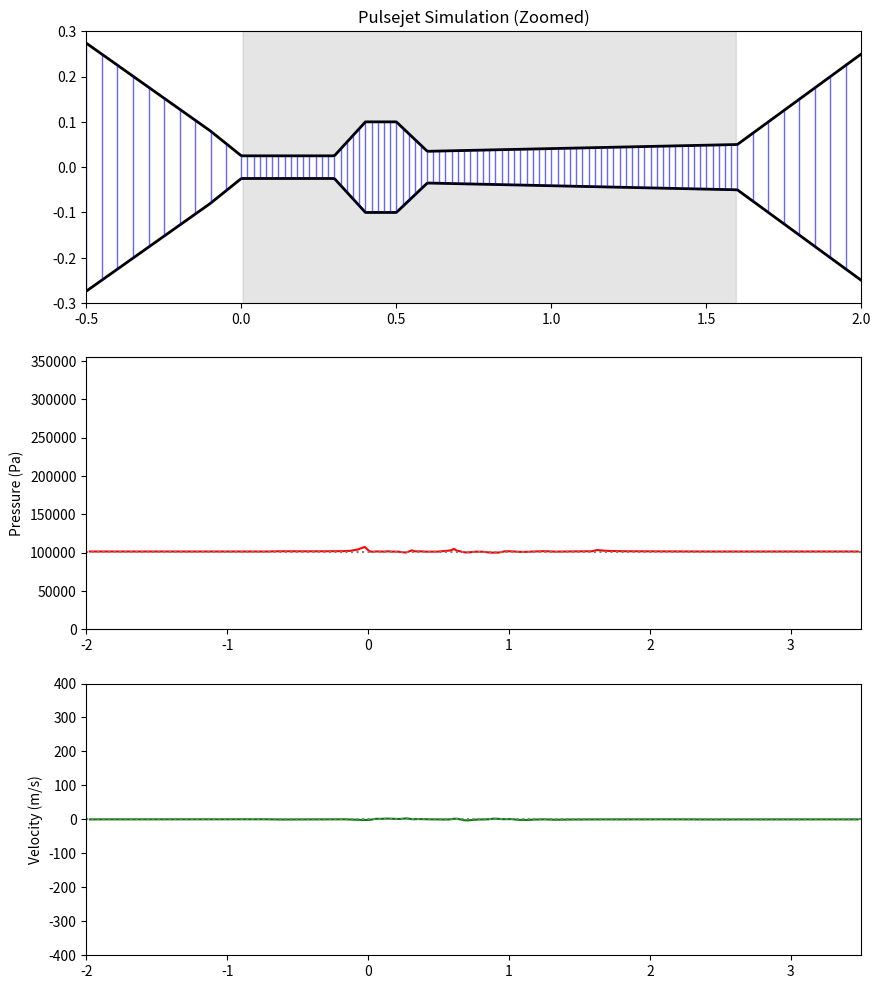

This chart was generated by the following Python code:
import argparse
import numpy as np
import matplotlib.pyplot as plt
import matplotlib.animation as animation
from matplotlib.collections import LineCollection

parser = argparse.ArgumentParser(description="1D Lagrangian pulsejet with reservoirs")
parser.add_argument("--cfl",             type=float, default=0.4,  help="CFL safety factor")
parser.add_argument("--dt-min",          type=float, default=1e-8, help="Minimum timestep clamp")
parser.add_argument("--dt-max",          type=float, default=1e-4, help="Maximum timestep clamp")
parser.add_argument("--steps-per-frame", type=int,   default=50,   help="Physics substeps per frame")
parser.add_argument("--dx-pipe",         type=float, default=0.02, help="Target dx inside pipe")
parser.add_argument("--dx-res",          type=float, default=0.05, help="Target dx inside reservoirs")
parser.add_argument("--burn-time",       type=float, default=0.01, help="Time to trigger burn (s)")
parser.add_argument("--burn-multiplier", type=float, default=4.0,  help="Temperature multiplier on burn")
parser.add_argument("--jet-damping",     type=float, default=5.0,  help="Damping when exhausting into reservoirs")
parser.add_argument("--wall-friction",   type=float, default=0.5,  help="Wall friction coefficient")
args = parser.parse_args()

# --- CONFIGURATION ---
# Physical Constants
Gamma = 1.4
P_atm = 101325.0
Rho_atm = 1.225
C_sound_atm = np.sqrt(Gamma * P_atm / Rho_atm)

# Simulation Stability
CFL_SAFETY = args.cfl
VISC_COEFF = 2.5       # Shock thickening
WALL_FRICTION = args.wall_friction    # Drag inside the pipe
JET_DAMPING = args.jet_damping      # Energy loss when exiting to atmosphere (Crucial for valveless!)

# Combustion
T_burn_start = args.burn_time
Burn_Multiplier = args.burn_multiplier

# --- 1. LOCKWOOD-HILLER GEOMETRY ---
# Defined by control points (x, radius)
# x < 0 and x > 1.6 are the "Atmosphere Reservoirs"
GEOM_POINTS = [
    (-2.0, 1.00),  # Left Reservoir start (huge)
    (-0.1, 0.08),  # Funnel into intake
    ( 0.0, 0.025),  # Intake Start
    ( 0.3, 0.025), # Intake End / Chamber Start
    ( 0.40, 0.1), # Chamber Max Width
    ( 0.50, 0.1), # Chamber Max Width
    ( 0.6, 0.035), # Chamber End / Exhaust Start
    ( 1.6, 0.05),  # Exhaust End
    ( 3.5, 1.00)   # Right Reservoir (huge)
]

def get_radius(x):
    x_arr = np.asarray(x)
    pts = np.array(GEOM_POINTS)
    xp, yp = pts[:,0], pts[:,1]
    # linear interp for robustness; endpoints clipped
    r = np.interp(x_arr, xp, yp)
    if np.isscalar(x):
        return float(r)
    return r

def get_area(x):
    r = get_radius(x)
    return np.pi * r**2

# --- INITIALIZATION ---
# We use a fixed high number of elements now, because the reservoirs handle the BCs
target_dx_pipe = args.dx_pipe
target_dx_res = args.dx_res

# Generate non-uniform grid (dense in pipe, sparse in reservoir)
xs = []
x = GEOM_POINTS[0][0]
end = GEOM_POINTS[-1][0]

while x < end:
    xs.append(x)
    # Variable resolution based on where we are
    if 0.0 <= x <= 1.6:
        step = target_dx_pipe
    else:
        step = target_dx_res
    x += step
xs = np.array(xs)

N = len(xs)
pos = xs.copy()
vel = np.zeros(N)
mass = np.zeros(N-1)
entropy = np.ones(N-1)

# Initialize Air Mass
for i in range(N-1):
    x_mid = 0.5 * (pos[i] + pos[i+1])
    area = get_area(x_mid)
    vol = area * (pos[i+1] - pos[i])
    mass[i] = vol * Rho_atm

sim_time = 0.0
burned = False

# --- PLOTTING ---
fig, (ax1, ax2, ax3) = plt.subplots(3, 1, figsize=(10, 12))

# Background Geometry
gx = np.linspace(GEOM_POINTS[0][0], GEOM_POINTS[-1][0], 1000)
gr = np.array([get_radius(x) for x in gx])
ax1.plot(gx, gr, 'k', lw=2)
ax1.plot(gx, -gr, 'k', lw=2)
# Highlight Engine Body
ax1.fill_between(gx, gr, 0.6, where=(gx>0)&(gx<1.6), color='gray', alpha=0.2)
ax1.fill_between(gx, -gr, -0.6, where=(gx>0)&(gx<1.6), color='gray', alpha=0.2)

lc = LineCollection([], linewidths=1)
ax1.add_collection(lc)
ax1.set_xlim(-0.5, 2.0) # Zoom in on engine
ax1.set_ylim(-0.3, 0.3)
ax1.set_title("Pulsejet Simulation (Zoomed)")

line_p, = ax2.plot([], [], 'r-')
ax2.set_xlim(GEOM_POINTS[0][0], GEOM_POINTS[-1][0])
ax2.set_ylim(0, P_atm * 3.5)
ax2.axhline(P_atm, color='gray', ls=':')
ax2.set_ylabel("Pressure (Pa)")

line_v, = ax3.plot([], [], 'g-')
ax3.set_xlim(GEOM_POINTS[0][0], GEOM_POINTS[-1][0])
ax3.set_ylim(-400, 400)
ax3.axhline(0, color='gray', ls=':')
ax3.set_ylabel("Velocity (m/s)")

# --- PHYSICS LOOP ---
def physics_step():
    global pos, vel, mass, entropy, sim_time, burned
    
    # 1. Geometry Update
    dx = pos[1:] - pos[:-1]
    
    # Robustness: Fix collapsed cells
    min_dx = 1e-5
    if np.any(dx < min_dx):
        bad_idx = np.where(dx < min_dx)[0]
        for i in bad_idx:
            mid = 0.5 * (pos[i] + pos[i+1])
            pos[i] = mid - 0.51 * min_dx
            pos[i+1] = mid + 0.51 * min_dx
        dx = pos[1:] - pos[:-1] # Recalc

    # Area & Volume
    A_nodes = np.array([get_area(x) for x in pos])
    A_L, A_R = A_nodes[:-1], A_nodes[1:]
    vol = (dx / 3.0) * (A_L + A_R + np.sqrt(A_L * A_R))
    
    # 2. Thermodynamics
    rho = mass / vol
    P_eos = P_atm * entropy * (rho / Rho_atm)**Gamma
    
    # 3. Artificial Viscosity (Shock Handling)
    du = vel[1:] - vel[:-1]
    q = np.zeros_like(P_eos)
    compressing = du < 0
    q[compressing] = (VISC_COEFF**2) * rho[compressing] * (du[compressing]**2)
    
    P_total = P_eos + q
    
    # 4. Combustion Trigger
    if not burned and sim_time > T_burn_start:
        burned = True
        centers = 0.5 * (pos[:-1] + pos[1:])
        # Burn only in chamber (0.3 to 0.6)
        mask = (centers > 0.3) & (centers < 0.6)
        entropy[mask] *= Burn_Multiplier
        print(f"COMBUSTION at {sim_time*1000:.1f}ms")

    # 5. Time Step (CFL)
    c_sound = np.sqrt(Gamma * P_total / rho)
    max_vel = np.max(c_sound + np.abs(vel[:-1])) + 1e-5
    current_dt = CFL_SAFETY * np.min(dx) / max_vel
    current_dt = np.clip(current_dt, args.dt_min, args.dt_max)
    sim_time += current_dt
    
    # 6. Forces (Pressure Gradient)
    # Boundary Conditions: Fixed Pressure at ends of huge reservoirs
    P_bc = np.concatenate(([P_atm], P_total, [P_atm]))
    Force = (P_bc[:-1] - P_bc[1:]) * A_nodes
    
    # Node Inertia
    node_mass = np.zeros(len(pos))
    node_mass[1:-1] = 0.5 * (mass[:-1] + mass[1:])
    node_mass[0] = mass[0] * 10 # Heavy boundary anchor
    node_mass[-1] = mass[-1] * 10
    
    # 7. Integration
    accel = Force / node_mass
    
    # --- PHYSICAL REALISM ADDITIONS ---
    
    # A. Wall Friction (Inside Engine Only)
    # f = -C * v * |v| / Diameter
    in_engine = (pos > 0.0) & (pos < 1.6)
    diams = 2 * np.sqrt(A_nodes / np.pi)
    friction = -WALL_FRICTION * vel * np.abs(vel) / (diams + 1e-6)
    accel[in_engine] += friction[in_engine]
    
    # B. Jet Damping (The Valveless Mechanism)
    # If gas is moving rapidly into a wider area (Exhausting), kill KE
    # If gas is moving rapidly into a narrower area (Intaking), keep KE
    # We detect "Exhausting" by checking if we are in the reservoir zones and moving away from engine
    
    in_left_res = (pos < 0.0) & (vel < 0) # Blowing out intake
    in_right_res = (pos > 1.6) & (vel > 0) # Blowing out exhaust
    
    # Apply heavy damping to "Jet" regions to simulate turbulence loss
    accel[in_left_res] -= JET_DAMPING * vel[in_left_res]
    accel[in_right_res] -= JET_DAMPING * vel[in_right_res]

    # Update
    vel += accel * current_dt
    pos += vel * current_dt

def update(frame):
    # Run multiple physics sub-steps per frame
    for _ in range(args.steps_per_frame):
        physics_step()
        
    # Visualization
    centers = 0.5 * (pos[:-1] + pos[1:])
    radii = np.sqrt(np.array([get_area(x) for x in pos]) / np.pi)
    
    # 1. Elements (Color by Temp)
    segs = []
    colors = []
    norm_ent = np.clip((entropy - 1.0)/(Burn_Multiplier - 1.0), 0, 1)
    
    # Only draw lines if they are within view
    view_mask = (pos > -0.6) & (pos < 2.1)
    indices = np.where(view_mask)[0]
    
    for i in indices:
        if i >= len(entropy): continue
        x = pos[i]
        r = radii[i]
        segs.append([[x, -r], [x, r]])
        # Red = Hot, Blue = Cold
        c = norm_ent[i]
        colors.append((c, 0, 1-c, 0.6))
        
    lc.set_segments(segs)
    lc.set_color(colors)
    
    # 2. Pressure
    dx = np.diff(pos)
    dx = np.maximum(dx, 1e-6)
    vol = dx * get_area(centers)
    P = P_atm * entropy * (mass/vol / Rho_atm)**Gamma
    line_p.set_data(centers, P)
    
    # 3. Velocity
    v_mid = 0.5 * (vel[:-1] + vel[1:])
    line_v.set_data(centers, v_mid)
    
    return lc, line_p, line_v

ani = animation.FuncAnimation(fig, update, frames=200, interval=20, blit=True)
plt.show()
